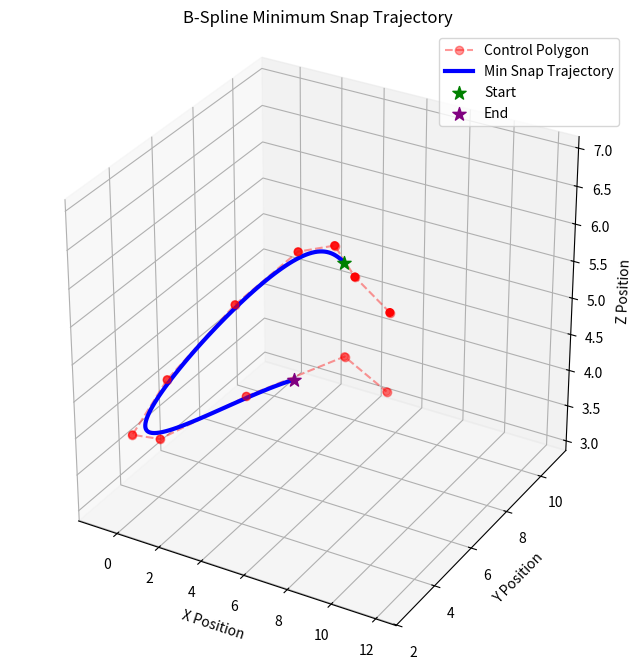

Recreate this plot in Python.
"""
Visual and simple computational representation of snap minimization
using natural uniform B-Splines.

SNAP OPTIMIZATION:
- C_p = [S E] @ Q_d4_M
- S = [ p(0) dp(0)/dt d^2p(0)/dt^2 ]
- E = [ p(M) dp(M)/dt d^2p(M)/dt^2 ]
"""

# ==========================================
# IMPORTS
# ==========================================
import time
import math
import numpy as np
from numpy import eye
from numpy.linalg import inv
import matplotlib.pyplot as plt
from scipy.interpolate import BSpline


# ==========================================
# MATHEMATICAL CONSTANTS
# ==========================================
# M4: The basis matrix for a degree 4 (quartic) B-spline.
# Used to map control points to specific spatial/derivative constraints.
M4 = np.array([
    [ 1,  -4,   6,  -4,   1],
    [-4,  12,  -6, -12,  11],
    [ 6, -12,  -6,  12,  11],
    [-4,   4,   6,   4,   1],
    [ 1,   0,   0,   0,   0]
]) / 24.0

# M5: The basis matrix for a degree 5 (quintic) B-spline.
# Scalar factor: 1/120
M5 = np.array([
    [ -1,   5, -10,  10,  -5,   1],
    [  5, -20,  20,  20, -50,  26],
    [-10,  30,   0, -60,   0,  66],
    [ 10, -20, -20,  20,  50,  26],
    [ -5,   5,  10,  10,   5,   1],
    [  1,   0,   0,   0,   0,   0]
]) / 120.0

# M6: The basis matrix for a degree 6 (hextic) B-spline.
# Scalar factor: 1/720
M6 = np.array([
    [  1,  -6,  15, -20,  15,  -6,   1],
    [ -6,  30, -45, -20, 135,-150,  57],
    [ 15, -60,  30, 160,-150,-240, 302],
    [-20,  60,  30,-160,-150, 240, 302],
    [ 15, -30, -45,  20, 135, 150,  57],
    [ -6,   6,  15,  20,  15,   6,   1],
    [  1,   0,   0,   0,   0,   0,   0]
]) / 720.0

# M7: The basis matrix for a degree 7 (heptic) B-spline.
# Scalar factor: 1/5040
M7 = np.array([
    [  -1,    7,  -21,   35,  -35,   21,   -7,    1],
    [   7,  -42,   84,    0, -280,  504, -392,  120],
    [ -21,  105, -105, -315,  665,  315,-1715, 1191],
    [  35, -140,    0,  560,    0,-1680,    0, 2416],
    [ -35,  105,  105, -315, -665,  315, 1715, 1191],
    [  21,  -42,  -84,    0,  280,  504,  392,  120],
    [  -7,    7,   21,   35,   35,   21,    7,    1],
    [   1,    0,    0,    0,    0,    0,    0,    0]
]) / 5040.0

# ==========================================
# CORE SOLVER CLASS
# ==========================================
class MinSnapEval:
    """
    Evaluator for generating Minimum Snap Trajectories using 
    Natural Uniform B-Splines via Singular Value Decomposition (SVD).
    """
    # ==========================================
    # PRE-COMPUTED S-MATRIX STENCILS (Lookup Table)
    # Key: k (Degree of the basis functions being integrated)
    # Value: List of [Main Diagonal, 1st Off-Diagonal, 2nd Off-Diagonal...]
    # ==========================================
    S_STENCILS = {
        0: [1.0],                           # k=0 (Boxcars)
        1: [2/3, 1/6],                      # k=1 (Triangles)
        2: [11/20, 13/60, 1/120], # (Note: 13/60 is exactly 26/120)          # k=2 (Parabolas) 
        3: [151/315, 397/1680, 1/42, 1/5040],          # k=3 (Cubics) - To be calculated
    }

    # ==========================================
    # PRE-COMPUTED DERIVATIVE STENCILS (Pascal's Triangle)
    # Key: l (The derivative order. e.g., 4 for Snap)
    # Value: The cascaded finite difference coefficients
    # ==========================================
    D_STENCILS = {
        1: [-1, 1],
        2: [1, -2, 1],
        3: [-1, 3, -3, 1],
        4: [1, -4, 6, -4, 1]
    }

    # ==========================================
    # PRE-COMPUTED BOUNDARY VECTORS (T Matrices)
    # Key: k (Degree of the basis functions)
    # Value: Dictionary containing combined [Pos, Vel, Acc] matrices for tau=0 and tau=1
    # ==========================================
    T_STENCILS = {
        4: {
            'start': np.array([
                [0, 0, 0],
                [0, 0, 0],
                [0, 0, 2],
                [0, 1, 0],
                [1, 0, 0]
            ]),
            'end': np.array([
                [1, 4, 12],
                [1, 3,  6],
                [1, 2,  2],
                [1, 1,  0],
                [1, 0,  0]
            ])
        },
        5: {
            'start': np.array([
                [0, 0, 0],
                [0, 0, 0],
                [0, 0, 0],
                [0, 0, 2],
                [0, 1, 0],
                [1, 0, 0]
            ]),
            'end': np.array([
                [1, 5, 20],
                [1, 4, 12],
                [1, 3,  6],
                [1, 2,  2],
                [1, 1,  0],
                [1, 0,  0]
            ])
        },
        6: {
            'start': np.array([
                [0, 0, 0],
                [0, 0, 0],
                [0, 0, 0],
                [0, 0, 0],
                [0, 0, 2],
                [0, 1, 0],
                [1, 0, 0]
            ]),
            'end': np.array([
                [1, 6, 30],
                [1, 5, 20],
                [1, 4, 12],
                [1, 3,  6],
                [1, 2,  2],
                [1, 1,  0],
                [1, 0,  0]
            ])
        },
        7: {
            'start': np.array([
                [0, 0, 0],
                [0, 0, 0],
                [0, 0, 0],
                [0, 0, 0],
                [0, 0, 0],
                [0, 0, 2],
                [0, 1, 0],
                [1, 0, 0]
            ]),
            'end': np.array([
                [1, 7, 42],
                [1, 6, 30],
                [1, 5, 20],
                [1, 4, 12],
                [1, 3,  6],
                [1, 2,  2],
                [1, 1,  0],
                [1, 0,  0]
            ])
        }
    }

    # ==========================================
    # PRE-COMPUTED BASIS MATRICES (M Matrices)
    # Key: k (Degree of the basis functions)
    # Value: The M matrix used to map control points to polynomial states
    # ==========================================
    M_STENCILS = {
        4: M4,
        5: M5,
        6: M6,
        7: M7
    }

    def __init__(self, num_segments, degree=4):
        """
        Initializes the solver based on the desired number of flight segments (base time).
        """
        # 1. Intuitive Safety Checks
        if degree < 4:
            raise ValueError(f"Minimum Snap requires a polynomial of at least degree 4. You provided degree {degree}.")
        if num_segments < 3:
            raise ValueError(f"To satisfy 6 physical constraints, you need at least 3 flight segments. You provided {num_segments}.")
            
        # 2. Automatically calculate the required "ghost" control points
        self.num_control_points = num_segments + degree
        
        # We store M internally since it's used to build the W/S matrices
        self.M = num_segments
        self.degree = degree
        
        # 3. Define the knot vector
        self.knots = np.arange(-self.degree, self.M + self.degree + 1)

        # 4. Extract the SVD boundary matrices (pass in the calculated control points)
        B_combined, U1, U2, Sigma, V = self._create_SVD(self.num_control_points)

        # 3. Generate the dynamically sized W (penalty) matrix for the 4th derivative (Snap)
        W = self._get_W_matrix(self.M)

        # 4. Compute the Q Matrix using the Linear Solver Optimization (Section 2.7)
        # We solve the system A_bar * X_bar = B_bar to avoid taking the direct inverse 
        # of large matrices, maximizing computational efficiency and stability.
        
        # A_bar = (U2^T * W * U2)^T
        A_bar = (U2.T @ W @ U2).T
        
        # B_bar = (W * U2)^T
        B_bar = (W @ U2).T
        
        # Solve the linear system
        X_bar = np.linalg.solve(A_bar, B_bar)
        
        # Transpose back to get our final X block
        X = X_bar.T
        
        # Construct the final generalized inverse mapping matrix (Q)
        self.Q = V @ inv(Sigma) @ U1.T @ (eye(self.num_control_points) - X @ U2.T)

    def get_Q_matrix(self):
        """Returns the pre-computed Q mapping matrix."""
        return self.Q
    

    def _get_M_matrix(self, degree):
        """
        Dynamically generates the Basis Mapping Matrix (M) for ANY degree uniform B-spline.
        Maps control points to polynomial coefficients for tau in [0, 1].
        """
        M = np.zeros((degree + 1, degree + 1), dtype=int)
        
        for r in range(degree + 1):
            for j in range(degree + 1):
                val = 0
                for k in range(degree - r + 1):
                    term1 = (-1)**k
                    term2 = math.comb(degree + 1, k)
                    term3 = math.comb(degree, j)
                    
                    # Handle 0^0 safely
                    base = degree - r - k
                    term4 = (base**j) if not (base == 0 and j == 0) else 1
                    
                    val += term1 * term2 * term3 * term4
                    
                M[r, j] = val
        
        scalar = math.factorial(degree)
        return M, scalar


    def _get_T_vector(self, degree, derivative_order, tau):
        """
        Dynamically generates the Time vector T(tau) and its derivatives.
        """
        T = np.zeros((degree + 1, 1))
        for i in range(degree + 1):
            power = degree - i
            if power >= derivative_order:
                # Calculate the cascaded derivative scalar using the power rule
                scalar = math.prod(range(power - derivative_order + 1, power + 1)) if derivative_order > 0 else 1
                T[i, 0] = scalar * (tau ** (power - derivative_order))
        return T
    
    def _get_boundary_states(self, M_matrix, degree):
        """
        Calculates the active constraint blocks for the start (tau=0) 
        and end (tau=1) of the trajectory using a hybrid lookup/dynamic approach.
        """
        # --- FAST PATH: Hardcoded Lookup ---
        if degree in self.T_STENCILS:
            T_start_combined = self.T_STENCILS[degree]['start']
            T_end_combined = self.T_STENCILS[degree]['end']
            
            # Execute a single matrix multiplication for all 3 constraints simultaneously
            B_d_M0 = M_matrix @ T_start_combined
            B_d_MM = M_matrix @ T_end_combined
            
            return B_d_M0, B_d_MM

        # --- FALLBACK PATH: Dynamic Generation ---
        # TAU = 0 (Start Constraints)
        start_pos = self._get_T_vector(degree, 0, 0)
        start_vel = self._get_T_vector(degree, 1, 0)
        start_acc = self._get_T_vector(degree, 2, 0)
        T_start_combined = np.hstack((start_pos, start_vel, start_acc))
        B_d_M0 = M_matrix @ T_start_combined

        # TAU = 1 (End Constraints)
        end_pos = self._get_T_vector(degree, 0, 1)
        end_vel = self._get_T_vector(degree, 1, 1)
        end_acc = self._get_T_vector(degree, 2, 1)
        T_end_combined = np.hstack((end_pos, end_vel, end_acc))
        B_d_MM = M_matrix @ T_end_combined

        return B_d_M0, B_d_MM


    def _create_SVD(self, num_control_points):
        """
        Constructs the boundary constraint matrices and performs SVD to isolate
        the null space (free control points) for snap optimization.
        """
        
        # --- 1. RESOLVE THE M MATRIX ---
        if self.degree in self.M_STENCILS:
            # Fast Path: Memory Lookup
            M_matrix = self.M_STENCILS[self.degree]
        else:
            # Fallback Path: Dynamic Generation
            print(f"Warning: Generating M^{self.degree} on the fly.")
            M_int, scalar = self._get_M_matrix(self.degree)
            M_matrix = M_int / scalar 

        # --- 2. GENERATE BOUNDARY BLOCKS ---
        B_d_M0, B_d_MM = self._get_boundary_states(M_matrix, self.degree) # block representing the active control points at t=0 and t=M
        

        # Initialize the full-size boundary matrices with zeros
        B_0_full = np.zeros((num_control_points, 3))
        B_M_full = np.zeros((num_control_points, 3))

        # Paste the active blocks into their respective ends# The injection window size is exactly degree + 1
        window_size = self.degree + 1
        B_0_full[0:window_size, :] = B_d_M0 
        B_M_full[-window_size:, :] = B_d_MM

        # Glue them together horizontally for the SVD: [B(0) B(M)]
        B_combined = np.hstack((B_0_full, B_M_full))

        # Run the Singular Value Decomposition
        U, s, Vh = np.linalg.svd(B_combined, full_matrices=True)

        # We have 6 total constraints (3 start + 3 end)
        num_constraints = B_combined.shape[1]

        # Extract the components required for the Q matrix
        # U1 represents the constrained space; U2 represents the free null space
        U1 = U[:, :num_constraints]
        U2 = U[:, num_constraints:]
        Sigma = np.diag(s)
        V = Vh.T

        return B_combined, U1, U2, Sigma, V
    
    
    def _get_fast_cascaded_D_matrix(self, M, degree, derivative_order):
        """
        Direct O(N) LUT implementation of the book's cascaded D matrix.
        Yields an (M+d) x (M+d-l) matrix matching the exact output of D^d * D^{d-1}...
        """
        if derivative_order not in self.D_STENCILS:
            raise NotImplementedError(f"Stencil for derivative {derivative_order} not hardcoded.")

        stencil = self.D_STENCILS[derivative_order]

        # The book's dimensions: mapping from (M + d - l) up to (M + d)
        rows = M + degree
        cols = M + degree - derivative_order

        D_cascaded = np.zeros((rows, cols))

        # The book's D matrix cascades column-wise
        for i in range(cols):
            D_cascaded[i : i + len(stencil), i] = stencil

        return D_cascaded
    
    def _get_S_matrix(self, M, k):
        """
        Dynamically populates the S matrix using the pre-calculated memory LUT.
        Applies exact boundary truncation patches for splines bleeding out of [0, M].
        """
        if k not in self.S_STENCILS:
            raise NotImplementedError(f"Integral stencil for k={k} is not yet hardcoded.")

        size = M + k
        S = np.zeros((size, size))
        stencil = self.S_STENCILS[k]
        
        # 1. Populate the main diagonal (s_0)
        S += np.diag(np.full(size, stencil[0]))
        
        # 2. Populate the sub and super diagonals (s_1, s_2, etc.)
        for i in range(1, len(stencil)):
            S += np.diag(np.full(size - i, stencil[i]), k=i)   # Super-diagonal
            S += np.diag(np.full(size - i, stencil[i]), k=-i)  # Sub-diagonal
            
        # 3. APPLY BOUNDARY TRUNCATION PATCHES
        if k == 1: # [[1/3, 2/3], [1/6]]
            # The first and last basis functions lose exactly half their area 
            # because they bleed outside the [0, M] integral bounds.
            S[0, 0] = 1/3
            S[-1, -1] = 1/3

        elif k == 2: # [[1/20, 1/2, 11/20], [13/120, 26/120], [1/120]]
            # Main Diagonal (b_0*b_0 and b_1*b_1)
            S[0, 0] = 1/20
            S[1, 1] = 1/2
            S[-1, -1] = 1/20
            S[-2, -2] = 1/2
            
            # First Off-Diagonal (b_0*b_1)
            S[0, 1] = S[1, 0] = 13/120
            S[-1, -2] = S[-2, -1] = 13/120
            
            # Note: The second off-diagonal (b_0*b_2) doesn't bleed into 
            # negative time, so it remains the infinite value of 1/120!

        elif k == 3: # [[1/252, 151/630, 599/1260, 151/315], [43/1680, 59/280, 397/1680], [1/84, 1/42], [1/5040]]
            # 1. Main Diagonal Patches (S_0,0 / S_1,1 / S_2,2)
            S[0, 0] = 1/252
            S[1, 1] = 151/630
            S[2, 2] = 599/1260
            
            S[-1, -1] = 1/252
            S[-2, -2] = 151/630
            S[-3, -3] = 599/1260

            # --- First Off-Diagonal Patches ---
            S[0, 1] = S[1, 0] = 43/1680
            S[1, 2] = S[2, 1] = 59/280   # (Which is exactly 354/1680)
            
            S[-1, -2] = S[-2, -1] = 43/1680
            S[-2, -3] = S[-3, -2] = 59/280

            # --- Second Off-Diagonal Patches ---
            S[0, 2] = S[2, 0] = 1/84

            S[-1, -3] = S[-3, -1] = 1/84


        elif k > 3:
            # Placeholder: The boundary patches for k=2 and higher are matrices 
            # (e.g., a 2x2 corner block for k=2) because the overlap bleeds further.
            raise NotImplementedError(f"Boundary patches for k={k} not yet hardcoded.")
        
        # print(f"S:\n{S}")
        return S

    def _get_W_matrix(self, M):
        """
        Generates the Minimum Snap Penalty matrix (W) for a Natural Uniform Spline.
        Cascades 4 derivative matrices to represent the 4th derivative (Snap).
        """
        snap_minimization = 4

        D_cascaded = self._get_fast_cascaded_D_matrix(M, self.degree, snap_minimization)

        k = self.degree-snap_minimization
        S = self._get_S_matrix(M, k)
        # print(f'S Matrix:\n{S}')
        
        # W = D_4th @ S @ D_4th.T
        W = D_cascaded @ S @ D_cascaded.T
        
        return W


# ==========================================
# UTILITY & VISUALIZATION
# ==========================================
def plot_trajectory(ctrl_pts, knots, degree):
    """
    Evaluates and plots the 3D Minimum Snap Trajectory and its control polygon.
    """
    pts = ctrl_pts.T 
    
    fig = plt.figure(figsize=(10, 8))
    ax = fig.add_subplot(111, projection='3d')
    
    # 1. Plot the Control Polygon (The mathematical "gravitational anchors")
    ax.plot(pts[:, 0], pts[:, 1], pts[:, 2], 'ro--', alpha=0.4, label='Control Polygon')
    ax.scatter(pts[:, 0], pts[:, 1], pts[:, 2], c='red', s=30)
    
    # 2. Evaluate and Plot the actual Minimum Snap B-Spline Curve
    spline = BSpline(knots, pts, degree)
    t_smooth = np.linspace(knots[degree], knots[-degree-1], 100)
    curve = spline(t_smooth)
    
    ax.plot(curve[:, 0], curve[:, 1], curve[:, 2], 'b-', linewidth=3, label='Min Snap Trajectory')
    
    # Plot Start and End constraint points
    ax.scatter(*curve[0], c='green', s=100, marker='*', label='Start')
    ax.scatter(*curve[-1], c='purple', s=100, marker='*', label='End')
    
    # Formatting
    ax.set_xlabel('X Position')
    ax.set_ylabel('Y Position')
    ax.set_zlabel('Z Position')
    ax.set_title('B-Spline Minimum Snap Trajectory')
    ax.legend()
    ax.set_box_aspect([1, 1, 1]) 
    plt.show()


# ==========================================
# BENCHMARKING FUNCTIONS
# ==========================================
def run_batch_performance_test():
    """
    Tests execution time scalability by simulating a drone rapidly 
    calculating massive batches of trajectories.
    """
    batch_sizes = [10, 100, 1000, 5000, 10000, 50000, 100000, 500000, 1000000]
    execution_times = []
    
    snap_degree = 4
    snap_ctrl_pts = 11

    print("\nPre-computing Q Matrix once for all batches...")
    evaluator = MinSnapEval(snap_ctrl_pts, snap_degree)
    Q_d4_M = evaluator.get_Q_matrix()
    
    print("\nRunning Batch Execution Test...")
    for num_trajectories in batch_sizes:
        print(f"Calculating {num_trajectories:,} random trajectories...")
        
        start_exec = time.perf_counter()
        
        for _ in range(num_trajectories):
            # Generate random boundaries
            p0, pf = np.random.rand(3, 1) * 10, np.random.rand(3, 1) * 10
            v0, vf = np.random.rand(3, 1) * 5 - 2.5, np.random.rand(3, 1) * 5 - 2.5
            a0, af = np.random.rand(3, 1) * 2 - 1, np.random.rand(3, 1) * 2 - 1
            
            S = np.hstack((p0, v0, a0))
            E = np.hstack((pf, vf, af))
            SE = np.hstack((S, E))

            # The real-time mapping math
            C_p_snap = SE @ Q_d4_M
            
        end_exec = time.perf_counter()
        execution_times.append(end_exec - start_exec)

    # Plot batch results
    fig, ax = plt.subplots(figsize=(10, 6))
    ax.plot(batch_sizes, execution_times, 'g-o', linewidth=2, markersize=6)
    ax.set_title('Batch Processing Time for Natural Uniform Minimum Snap', fontsize=14, fontweight='bold')
    ax.set_xlabel('Number of Trajectories Computed', fontsize=12)
    ax.set_ylabel('Total Computation Time (seconds)', fontsize=12)
    ax.ticklabel_format(style='plain', axis='x')
    ax.grid(True, linestyle='--', alpha=0.7)
    ax.set_xlim(left=0)
    ax.set_ylim(bottom=0)
    plt.tight_layout()
    plt.show()


def run_performance_benchmark(max_control_points=100, iterations=1000, degree=4):
    """
    Benchmarks the setup (offline) and execution (real-time) time of the solver 
    as the number of control points scales up.
    """
    print(f"\n🚀 Starting Benchmark: 7 to {max_control_points} Control Points")
    print(f"   Running {iterations} random trajectories per step...\n")
    
    ctrl_pts_range = range(7, max_control_points + 1, 2)
    setup_times_ms = []
    exec_times_us = []
    
    for num_pts in ctrl_pts_range:
        # 1. SETUP PHASE (Boot-up Math)
        start_setup = time.perf_counter()
        evaluator = MinSnapEval(num_pts, degree)
        Q_matrix = evaluator.get_Q_matrix()
        end_setup = time.perf_counter()
        
        setup_times_ms.append((end_setup - start_setup) * 1000)
        
        # 2. EXECUTION PHASE (Real-time Math)
        start_exec = time.perf_counter()
        for _ in range(iterations):
            p0, pf = np.random.rand(3, 1) * 10, np.random.rand(3, 1) * 10
            v0, vf = np.random.rand(3, 1) * 5 - 2.5, np.random.rand(3, 1) * 5 - 2.5
            a0, af = np.random.rand(3, 1) * 2 - 1, np.random.rand(3, 1) * 2 - 1
            
            S, E = np.hstack((p0, v0, a0)), np.hstack((pf, vf, af))
            SE = np.hstack((S, E))
            C_optimal = SE @ Q_matrix 
            
        end_exec = time.perf_counter()
        
        avg_exec_us = ((end_exec - start_exec) / iterations) * 1_000_000
        exec_times_us.append(avg_exec_us)
        
        print(f"Pts: {num_pts:3d} | Setup: {setup_times_ms[-1]:6.2f} ms | Exec: {avg_exec_us:6.3f} µs")

    # Plot Scaling Results
    fig, (ax1, ax2) = plt.subplots(1, 2, figsize=(14, 5))
    
    ax1.plot(ctrl_pts_range, setup_times_ms, 'r-o', linewidth=2)
    ax1.set_title('Boot-up Time (Q Matrix Generation)', fontsize=12, fontweight='bold')
    ax1.set_xlabel('Number of Control Points')
    ax1.set_ylabel('Time (Milliseconds)')
    ax1.grid(True, linestyle='--', alpha=0.7)
    
    ax2.plot(ctrl_pts_range, exec_times_us, 'b-o', linewidth=2)
    ax2.set_title('Real-Time Execution (SE @ Q)', fontsize=12, fontweight='bold')
    ax2.set_xlabel('Number of Control Points')
    ax2.set_ylabel('Time (Microseconds)')
    ax2.grid(True, linestyle='--', alpha=0.7)
    
    ax1.set_ylim(bottom=0)
    ax2.set_ylim(bottom=0)
    
    plt.suptitle('Minimum Snap B-Spline Performance Scaling', fontsize=16)
    plt.tight_layout()
    plt.show()


# ==========================================
# MAIN EXECUTION
# ==========================================
if __name__ == "__main__":
    
    # ----------------------------------------------------
    # DEMO: SINGLE FLIGHT PATH GENERATION
    # ----------------------------------------------------
    degree = 4
    snap_num_segments = 7

    print("Pre-computing Q Matrix...")
    min_snap_evaluator = MinSnapEval(snap_num_segments, degree)
    knots = min_snap_evaluator.knots
    Q_d4_M = min_snap_evaluator.get_Q_matrix()
    
    # for i in range(1,8):
    #     Mi, scalar = min_snap_evaluator._get_M_matrix(i)
    #     print(f"M^{i}: 1/{scalar}\n{Mi}\n")

    start_time = time.perf_counter()

    for i in range(100):
        # Generate random start and end conditions
        p0 = np.random.rand(3, 1) * 10 
        v0 = np.random.rand(3, 1) * 5 - 2.5
        a0 = np.random.rand(3, 1) * 2 - 1
        
        pf = np.random.rand(3, 1) * 10 
        vf = np.random.rand(3, 1) * 5 - 2.5
        af = np.random.rand(3, 1) * 2 - 1
        
        S = np.hstack((p0, v0, a0))
        E = np.hstack((pf, vf, af))
        SE = np.hstack((S, E))

        # Core optimization calculation
        C_p_snap = SE @ Q_d4_M
        
    end_time = time.perf_counter()

    total_time = end_time - start_time
    avg_time = total_time / 100
    
    print(f"Total time for 100 trajectories: {total_time:.6f} seconds")
    print(f"Average time per trajectory: {avg_time:.6f} seconds ({avg_time * 1000:.3f} ms)")

    # Plot the last trajectory from the loop
    plot_trajectory(C_p_snap, min_snap_evaluator.knots, degree)


    # ----------------------------------------------------
    # OPTIONAL BENCHMARKS
    # (Uncomment the lines below to run them)
    # ----------------------------------------------------
    
    # run_batch_performance_test()
    # run_performance_benchmark(max_control_points=100)
